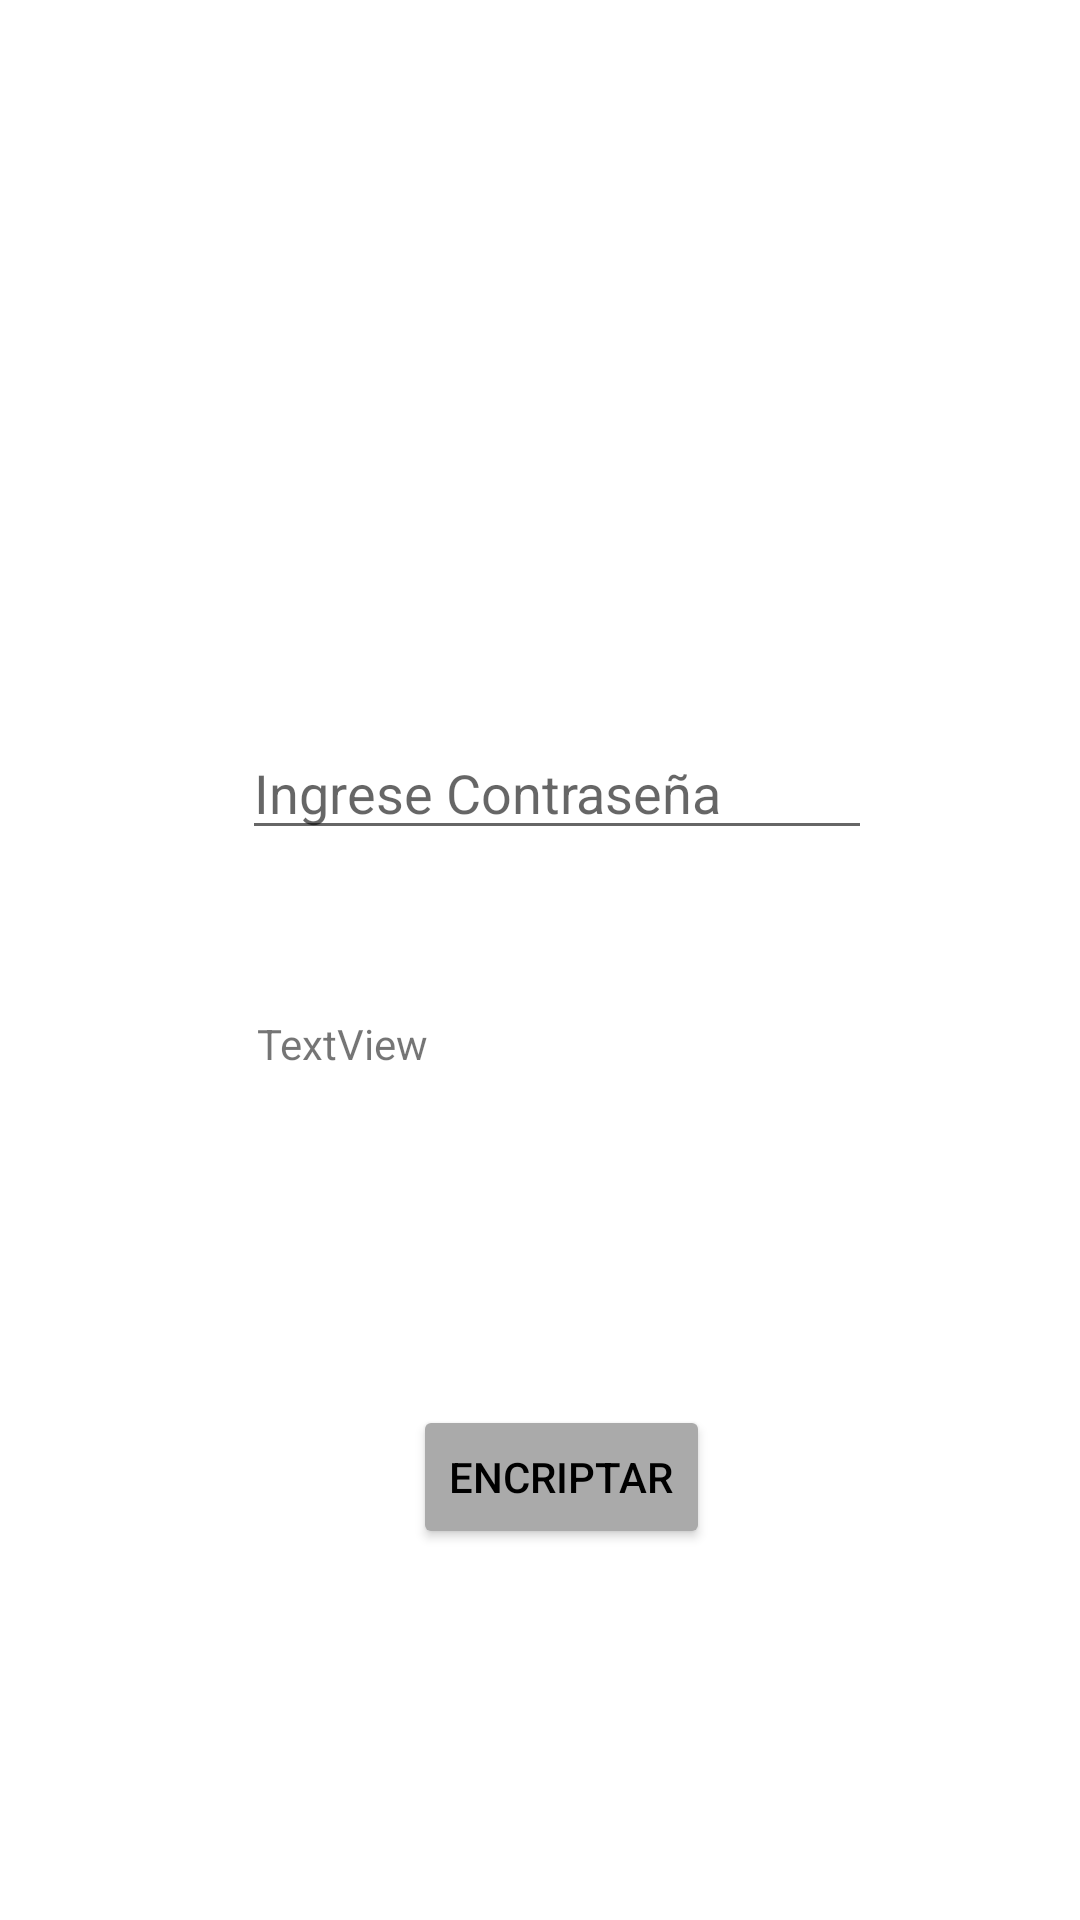

Android layout source for this screen:
<!-- AndroidManifest.xml: application theme Theme.Examen_II -->
<!-- res/layout/activity_seguridad_act.xml -->
<?xml version="1.0" encoding="utf-8"?>
<androidx.constraintlayout.widget.ConstraintLayout xmlns:android="http://schemas.android.com/apk/res/android"
    xmlns:app="http://schemas.android.com/apk/res-auto"
    xmlns:tools="http://schemas.android.com/tools"
    android:layout_width="match_parent"
    android:layout_height="match_parent"
    android:background="@drawable/bgs"
    tools:context=".Seguridad_act">

    <ImageView
        android:id="@+id/imageView2"
        android:layout_width="138dp"
        android:layout_height="128dp"
        android:layout_marginStart="136dp"
        android:layout_marginTop="57dp"
        android:layout_marginEnd="137dp"
        app:layout_constraintEnd_toEndOf="parent"
        app:layout_constraintStart_toStartOf="parent"
        app:layout_constraintTop_toTopOf="parent"
        app:srcCompat="@drawable/candado" />

    <EditText
        android:id="@+id/idPass"
        android:layout_width="wrap_content"
        android:layout_height="wrap_content"
        android:layout_marginStart="106dp"
        android:layout_marginTop="57dp"
        android:layout_marginEnd="95dp"
        android:ems="10"
        android:hint="Ingrese Contraseña"
        android:inputType="text"
        app:layout_constraintEnd_toEndOf="parent"
        app:layout_constraintStart_toStartOf="parent"
        app:layout_constraintTop_toBottomOf="@+id/imageView2" />

    <TextView
        android:id="@+id/salida"
        android:layout_width="wrap_content"
        android:layout_height="wrap_content"
        android:layout_marginStart="111dp"
        android:layout_marginTop="55dp"
        android:layout_marginEnd="243dp"
        android:text="TextView"
        app:layout_constraintEnd_toEndOf="parent"
        app:layout_constraintStart_toStartOf="parent"
        app:layout_constraintTop_toBottomOf="@+id/idPass" />

    <Button
        android:id="@+id/button"
        android:layout_width="wrap_content"
        android:layout_height="wrap_content"
        android:layout_marginStart="166dp"
        android:layout_marginTop="111dp"
        android:layout_marginEnd="152dp"
        android:backgroundTint="@android:color/darker_gray"
        android:onClick="encriptar"
        android:text="ENCRIPTAR"
        android:textColor="@color/black"
        app:layout_constraintEnd_toEndOf="parent"
        app:layout_constraintStart_toStartOf="parent"
        app:layout_constraintTop_toBottomOf="@+id/salida" />
</androidx.constraintlayout.widget.ConstraintLayout>
<!-- resources referenced by this layout -->
<resources>
  <style name="Theme.Examen_II" parent="Theme.MaterialComponents.DayNight.DarkActionBar">
          
          <item name="colorPrimary">@color/purple_500</item>
          <item name="colorPrimaryVariant">@color/purple_700</item>
          <item name="colorOnPrimary">@color/white</item>
          
          <item name="colorSecondary">@color/teal_200</item>
          <item name="colorSecondaryVariant">@color/teal_700</item>
          <item name="colorOnSecondary">@color/black</item>
          
          <item name="android:statusBarColor" tools:targetApi="l">?attr/colorPrimaryVariant</item>
          
      </style>
  <!-- not gathered from this repository: default colours our renderer supplied (Android Studio template values) -->
  <color name="purple_500">#FF6200EE</color>
  <color name="purple_700">#FF3700B3</color>
  <color name="teal_200">#FF03DAC5</color>
  <color name="teal_700">#FF018786</color>
  <color name="black">#FF000000</color>
  <color name="white">#FFFFFFFF</color>
</resources>
